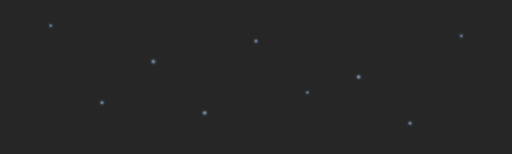
t = 0.00 s
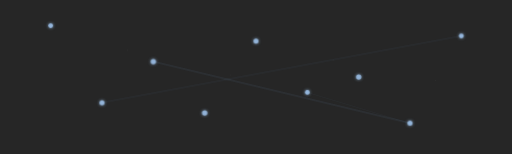
t = 1.69 s
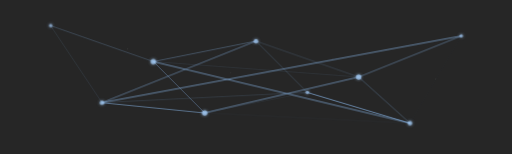
t = 3.30 s
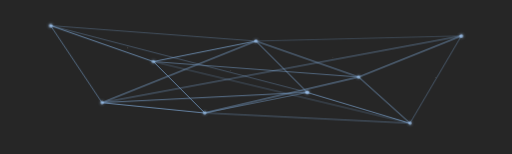
t = 4.95 s
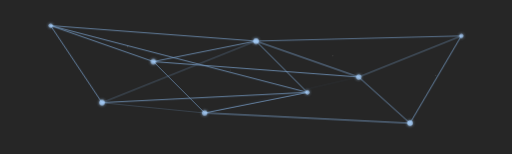
t = 6.65 s
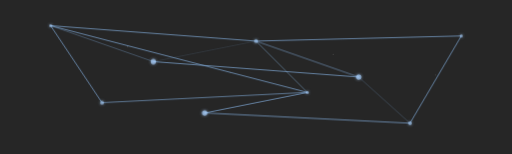
t = 8.40 s

The animated SVG that drew these frames (rendered in a browser with its animation timeline set to each time). Animation: 48 SMIL elements (animate=48); frames cover the first 8.40 s, repeats indefinitely.

<svg viewBox="0 0 1000 300" xmlns="http://www.w3.org/2000/svg" preserveAspectRatio="xMidYMid slice">
  <defs>
    <filter id="glow" x="-50%" y="-50%" width="200%" height="200%">
      <feGaussianBlur stdDeviation="3.5" result="blur"/>
      <feComposite in="SourceGraphic" in2="blur" operator="over"/>
    </filter>
  </defs>
  
  <rect width="100%" height="100%" fill="black" opacity="0.85"/>
  
  <g style="stroke: rgb(150, 200, 255); stroke-width: 1.8px; opacity: 0.7;"> 
    <line x1="100" y1="50" x2="300" y2="120"> <animate attributeName="opacity" values="0;0;0.9;0.9;0;0" dur="12s" repeatCount="indefinite"/> 
    </line>
    <line x1="300" y1="120" x2="500" y2="80"> <animate attributeName="opacity" values="0;0;0.9;0.9;0;0" dur="11s" repeatCount="indefinite"/> 
    </line>
    <line x1="500" y1="80" x2="700" y2="150"> <animate attributeName="opacity" values="0;0;0.9;0.9;0;0" dur="13s" repeatCount="indefinite"/> 
    </line>
    <line x1="700" y1="150" x2="900" y2="70"> <animate attributeName="opacity" values="0;0;0.9;0.9;0;0" dur="10s" repeatCount="indefinite"/> 
    </line>
    <line x1="100" y1="50" x2="200" y2="200"> <animate attributeName="opacity" values="0;0;0.9;0.9;0;0" dur="14s" repeatCount="indefinite"/> 
    </line>
    <line x1="200" y1="200" x2="400" y2="220"> <animate attributeName="opacity" values="0;0;0.9;0.9;0;0" dur="9s" repeatCount="indefinite"/> 
    </line>
    <line x1="400" y1="220" x2="600" y2="180"> <animate attributeName="opacity" values="0;0;0.9;0.9;0;0" dur="15s" repeatCount="indefinite"/> 
    </line>
    <line x1="600" y1="180" x2="800" y2="240"> <animate attributeName="opacity" values="0;0;0.9;0.9;0;0" dur="8s" repeatCount="indefinite"/> 
    </line>
    <line x1="800" y1="240" x2="900" y2="70"> <animate attributeName="opacity" values="0;0;0.9;0.9;0;0" dur="16s" repeatCount="indefinite"/> 
    </line>
    <line x1="300" y1="120" x2="400" y2="220"> <animate attributeName="opacity" values="0;0;0.9;0.9;0;0" dur="10.5s" repeatCount="indefinite"/> 
    </line>
    <line x1="500" y1="80" x2="600" y2="180"> <animate attributeName="opacity" values="0;0;0.9;0.9;0;0" dur="12.5s" repeatCount="indefinite"/> 
    </line>
    <line x1="700" y1="150" x2="800" y2="240"> <animate attributeName="opacity" values="0;0;0.9;0.9;0;0" dur="11.5s" repeatCount="indefinite"/> 
    </line>

    <line x1="100" y1="50" x2="500" y2="80"> <animate attributeName="opacity" values="0;0;0.9;0.9;0;0" dur="17s" repeatCount="indefinite"/>
    </line>
    <line x1="300" y1="120" x2="700" y2="150"> <animate attributeName="opacity" values="0;0;0.9;0.9;0;0" dur="14.5s" repeatCount="indefinite"/>
    </line>
    <line x1="500" y1="80" x2="900" y2="70"> <animate attributeName="opacity" values="0;0;0.9;0.9;0;0" dur="18s" repeatCount="indefinite"/>
    </line>
    <line x1="200" y1="200" x2="600" y2="180"> <animate attributeName="opacity" values="0;0;0.9;0.9;0;0" dur="13.5s" repeatCount="indefinite"/>
    </line>
    <line x1="400" y1="220" x2="800" y2="240"> <animate attributeName="opacity" values="0;0;0.9;0.9;0;0" dur="15.5s" repeatCount="indefinite"/>
    </line>
    <line x1="100" y1="50" x2="600" y2="180"> <animate attributeName="opacity" values="0;0;0.9;0.9;0;0" dur="16.5s" repeatCount="indefinite"/>
    </line>
    <line x1="300" y1="120" x2="800" y2="240"> <animate attributeName="opacity" values="0;0;0.9;0.9;0;0" dur="7s" repeatCount="indefinite"/>
    </line>
    <line x1="500" y1="80" x2="200" y2="200"> <animate attributeName="opacity" values="0;0;0.9;0.9;0;0" dur="9.5s" repeatCount="indefinite"/>
    </line>
    <line x1="700" y1="150" x2="400" y2="220"> <animate attributeName="opacity" values="0;0;0.9;0.9;0;0" dur="8.5s" repeatCount="indefinite"/>
    </line>
    <line x1="900" y1="70" x2="200" y2="200"> <animate attributeName="opacity" values="0;0;0.9;0.9;0;0" dur="7.5s" repeatCount="indefinite"/>
    </line>
  </g>
  
  <g fill="rgba(170, 210, 255, 0.75)" filter="url(#glow)">
    <circle cx="100" cy="50" r="3"> <animate attributeName="r" values="2.5;5;2.5" dur="4s" repeatCount="indefinite"/>
      <animate attributeName="opacity" values="0.6;1;0.6" dur="4s" repeatCount="indefinite"/>
    </circle>
    <circle cx="300" cy="120" r="4"> <animate attributeName="r" values="3.5;6;3.5" dur="5s" repeatCount="indefinite"/>
      <animate attributeName="opacity" values="0.6;1;0.6" dur="5s" repeatCount="indefinite"/>
    </circle>
    <circle cx="500" cy="80" r="3.5"> <animate attributeName="r" values="3;5.5;3" dur="4.5s" repeatCount="indefinite"/>
      <animate attributeName="opacity" values="0.6;1;0.6" dur="4.5s" repeatCount="indefinite"/>
    </circle>
    <circle cx="700" cy="150" r="4"> <animate attributeName="r" values="3.5;6;3.5" dur="5s" repeatCount="indefinite"/>
      <animate attributeName="opacity" values="0.6;1;0.6" dur="5s" repeatCount="indefinite"/>
    </circle>
    <circle cx="900" cy="70" r="3"> <animate attributeName="r" values="2.5;5;2.5" dur="4s" repeatCount="indefinite"/>
      <animate attributeName="opacity" values="0.6;1;0.6" dur="4s" repeatCount="indefinite"/>
    </circle>
    <circle cx="200" cy="200" r="3.5"> <animate attributeName="r" values="3;5.5;3" dur="4.5s" repeatCount="indefinite"/>
      <animate attributeName="opacity" values="0.6;1;0.6" dur="4.5s" repeatCount="indefinite"/>
    </circle>
    <circle cx="400" cy="220" r="4"> <animate attributeName="r" values="3.5;6;3.5" dur="5s" repeatCount="indefinite"/>
      <animate attributeName="opacity" values="0.6;1;0.6" dur="5s" repeatCount="indefinite"/>
    </circle>
    <circle cx="600" cy="180" r="3"> <animate attributeName="r" values="2.5;5;2.5" dur="4s" repeatCount="indefinite"/>
      <animate attributeName="opacity" values="0.6;1;0.6" dur="4s" repeatCount="indefinite"/>
    </circle>
    <circle cx="800" cy="240" r="3.5"> <animate attributeName="r" values="3;5.5;3" dur="4.5s" repeatCount="indefinite"/>
      <animate attributeName="opacity" values="0.6;1;0.6" dur="4.5s" repeatCount="indefinite"/>
    </circle>
  </g>
  
  <g fill="white">
    <circle cx="250" cy="100" r="0.8">
      <animate attributeName="cy" values="100;90;100" dur="15s" repeatCount="indefinite"/>
      <animate attributeName="opacity" values="0;0.6;0" dur="15s" repeatCount="indefinite"/>
    </circle>
    <circle cx="450" cy="150" r="0.6">
      <animate attributeName="cy" values="150;135;150" dur="12s" repeatCount="indefinite"/>
      <animate attributeName="opacity" values="0;0.6;0" dur="12s" repeatCount="indefinite"/>
    </circle>
    <circle cx="650" cy="120" r="0.7">
      <animate attributeName="cy" values="120;105;120" dur="18s" repeatCount="indefinite"/>
      <animate attributeName="opacity" values="0;0.6;0" dur="18s" repeatCount="indefinite"/>
    </circle>
    <circle cx="850" cy="160" r="0.6">
      <animate attributeName="cy" values="160;145;160" dur="16s" repeatCount="indefinite"/>
      <animate attributeName="opacity" values="0;0.6;0" dur="16s" repeatCount="indefinite"/>
    </circle>
  </g>
</svg>